The GitHub repository htthao12/benhcay contains a labelled image folder "data" with 7 categories: anthracnose, aphids, healthy, powdery mildew, rust, scorch sunburn, yellowing wilt. Examples follow, each with its label.

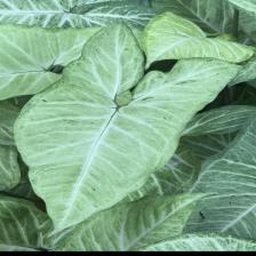
Label: healthy

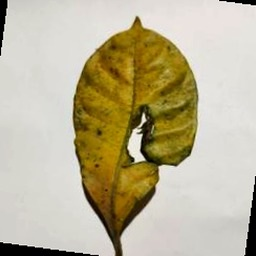
Label: aphids

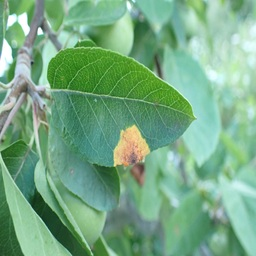
Label: rust

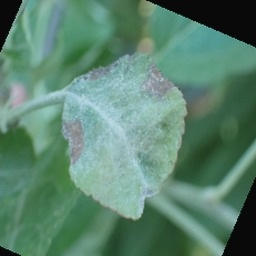
Label: powdery mildew

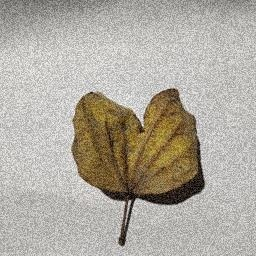
Label: yellowing wilt

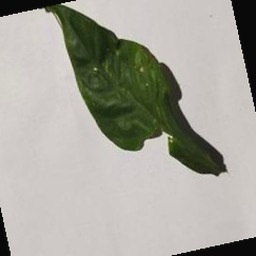
Label: scorch sunburn
